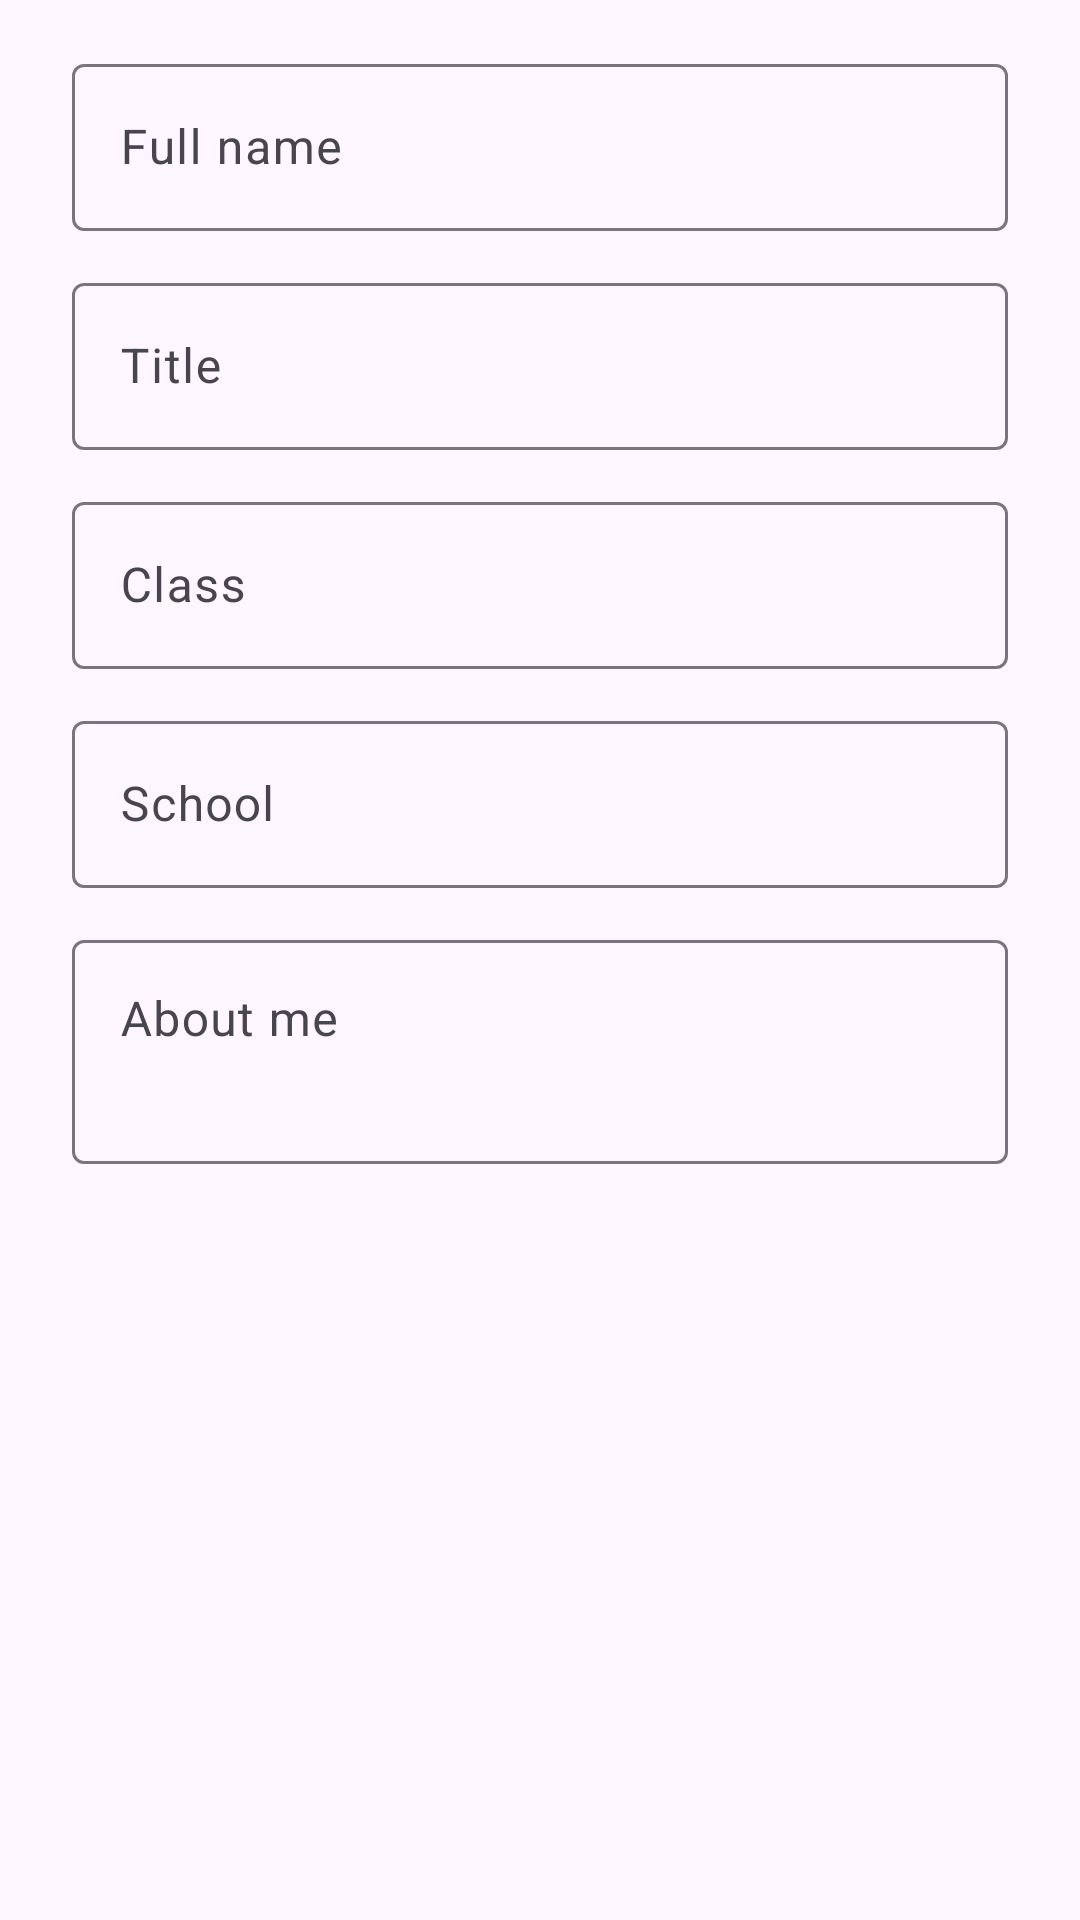

Layout XML and referenced resources for this Android screen:
<!-- AndroidManifest.xml: application theme Theme.Project_2511sch -->
<!-- res/layout/dialog_edit_profile.xml -->
<?xml version="1.0" encoding="utf-8"?>
<ScrollView xmlns:android="http://schemas.android.com/apk/res/android"
    android:layout_width="match_parent"
    android:layout_height="wrap_content">

    <LinearLayout
        android:layout_width="match_parent"
        android:layout_height="wrap_content"
        android:orientation="vertical"
        android:paddingStart="24dp"
        android:paddingTop="16dp"
        android:paddingEnd="24dp">

        <com.google.android.material.textfield.TextInputLayout
            style="?attr/textInputOutlinedStyle"
            android:layout_width="match_parent"
            android:layout_height="wrap_content"
            android:hint="@string/hint_full_name">
            <com.google.android.material.textfield.TextInputEditText
                android:id="@+id/et_full_name"
                android:layout_width="match_parent"
                android:layout_height="wrap_content"
                android:inputType="textPersonName|textCapWords"
                android:maxLines="1" />
        </com.google.android.material.textfield.TextInputLayout>

        <com.google.android.material.textfield.TextInputLayout
            style="?attr/textInputOutlinedStyle"
            android:layout_width="match_parent"
            android:layout_height="wrap_content"
            android:layout_marginTop="12dp"
            android:hint="@string/hint_role">
            <com.google.android.material.textfield.TextInputEditText
                android:id="@+id/et_role"
                android:layout_width="match_parent"
                android:layout_height="wrap_content"
                android:inputType="textCapSentences"
                android:maxLines="1" />
        </com.google.android.material.textfield.TextInputLayout>

        <com.google.android.material.textfield.TextInputLayout
            style="?attr/textInputOutlinedStyle"
            android:layout_width="match_parent"
            android:layout_height="wrap_content"
            android:layout_marginTop="12dp"
            android:hint="@string/hint_academic_level">
            <com.google.android.material.textfield.TextInputEditText
                android:id="@+id/et_academic_level"
                android:layout_width="match_parent"
                android:layout_height="wrap_content"
                android:inputType="textCapSentences"
                android:maxLines="1" />
        </com.google.android.material.textfield.TextInputLayout>

        <com.google.android.material.textfield.TextInputLayout
            style="?attr/textInputOutlinedStyle"
            android:layout_width="match_parent"
            android:layout_height="wrap_content"
            android:layout_marginTop="12dp"
            android:hint="@string/hint_school">
            <com.google.android.material.textfield.TextInputEditText
                android:id="@+id/et_organisation"
                android:layout_width="match_parent"
                android:layout_height="wrap_content"
                android:inputType="textCapWords"
                android:maxLines="1" />
        </com.google.android.material.textfield.TextInputLayout>

        <com.google.android.material.textfield.TextInputLayout
            style="?attr/textInputOutlinedStyle"
            android:layout_width="match_parent"
            android:layout_height="wrap_content"
            android:layout_marginTop="12dp"
            android:hint="@string/hint_about_me">
            <com.google.android.material.textfield.TextInputEditText
                android:id="@+id/et_about_me"
                android:layout_width="match_parent"
                android:layout_height="wrap_content"
                android:gravity="top"
                android:inputType="textMultiLine|textCapSentences"
                android:maxLines="5"
                android:minLines="2" />
        </com.google.android.material.textfield.TextInputLayout>
    </LinearLayout>
</ScrollView>
<!-- resources referenced by this layout -->
<resources>
  <string name="hint_about_me">About me</string>
  <string name="hint_academic_level">Class</string>
  <string name="hint_full_name">Full name</string>
  <string name="hint_role">Title</string>
  <string name="hint_school">School</string>
  <style name="Theme.Project_2511sch" parent="Base.Theme.Project_2511sch" />
  <style name="Base.Theme.Project_2511sch" parent="Theme.Material3.DayNight.NoActionBar">
  
      </style>
</resources>
